5-way image classification set "leaf_disease_dataset" from GitHub (dhawsespandan/agrisense-ai); label vocabulary: alternaria leaf spot, brown spot, gray spot, healthy leaf, rust.

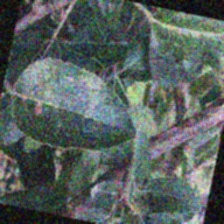
Label: gray spot

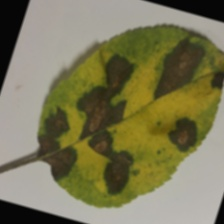
Label: brown spot

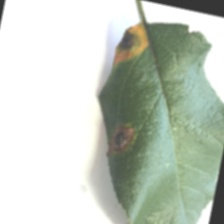
Label: rust

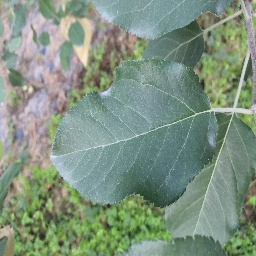
Label: healthy leaf

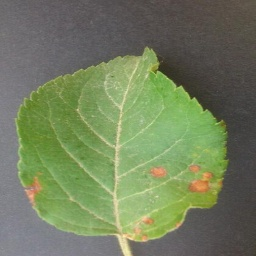
Label: alternaria leaf spot

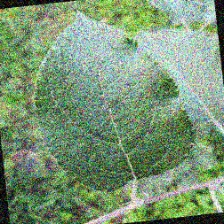
Label: healthy leaf
